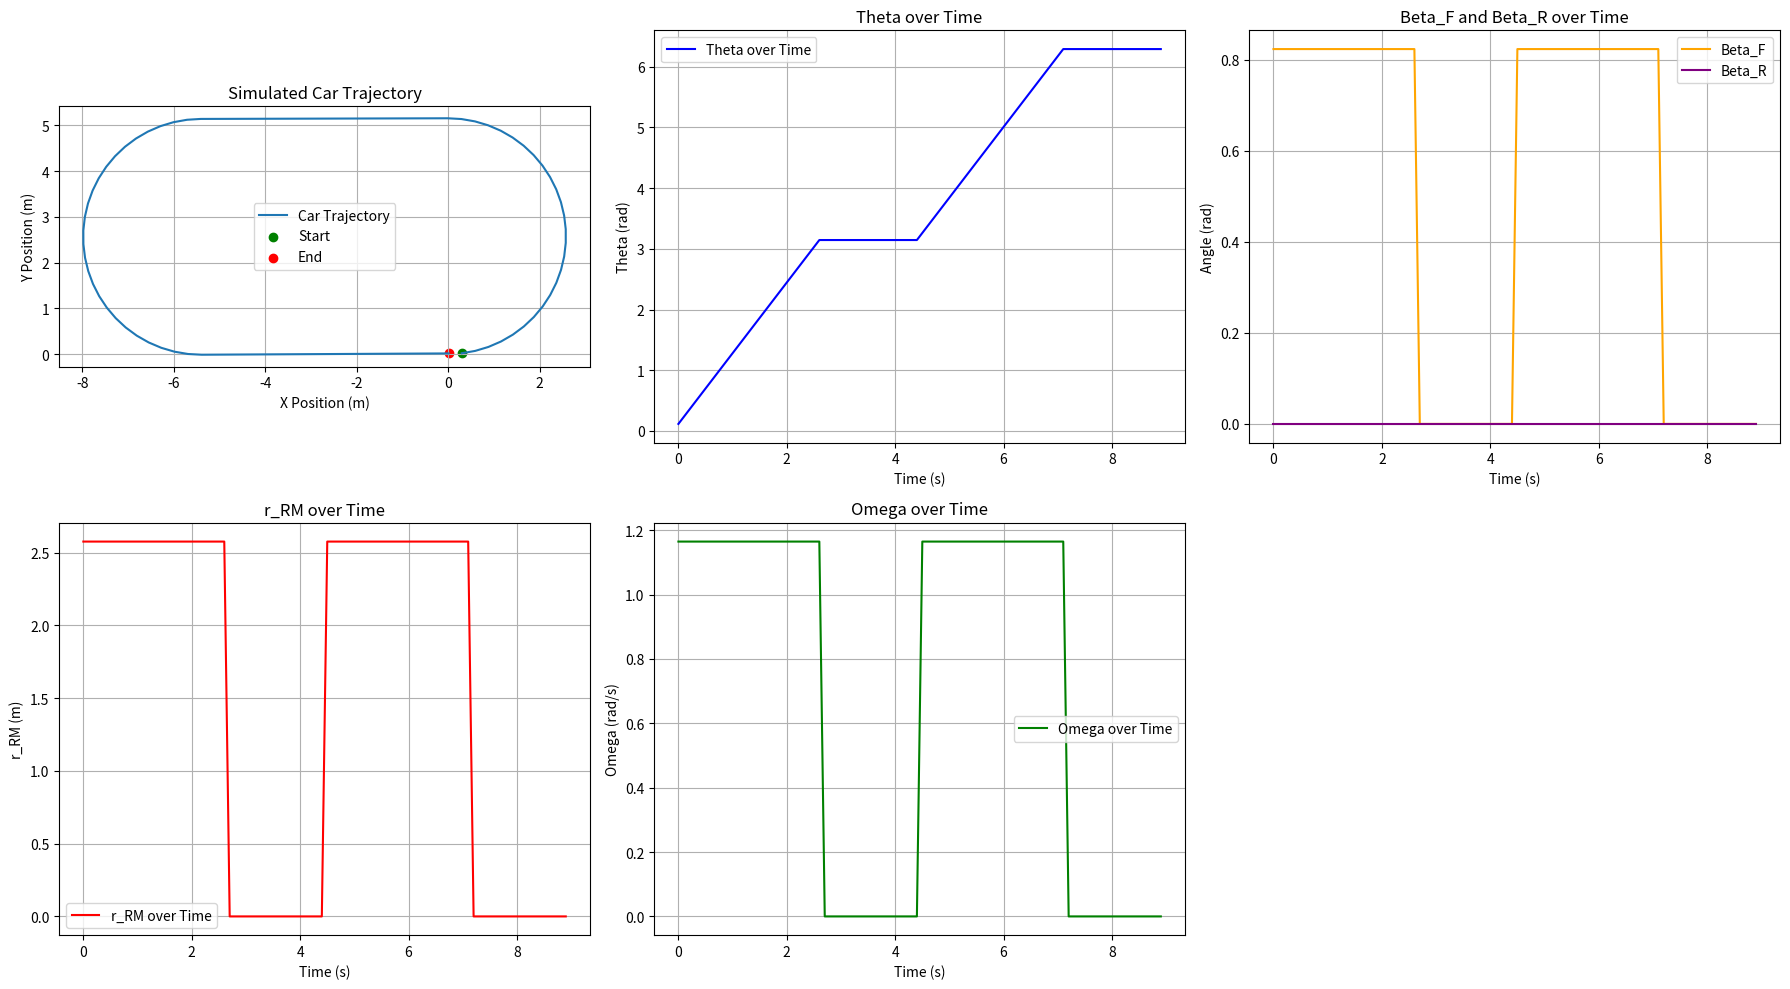

Reproduce this figure in Python.
import matplotlib.pyplot as plt
import numpy as np

# Constants
wheel_contact_points_x = 2.0
r_b = 2.78  # Wheelbase
vFL, vFR = 3.0, 3.0  # Front left and right wheel speeds
vRL, vRR = 3.0, 3.0  # Rear left and right wheel speeds

# Average speed of rear wheels
v = (vRL + vRR) / 2

# Time settings
dt = 0.1  # Time step

# Initialize state variables
x, y, theta = 0.0, 0.0, 0.0
beta_R = 0.0  # Initial rear wheel angle (no steering)
beta_F = 1.0  # Initial front wheel angle for turning

# Arrays to store the simulation results
x_list, y_list, theta_list, r_RM_list, beta_F_list, beta_R_list, omega_list, velocity_list = [], [], [], [], [], [], [], []

# Simulation loop setup
turn_radius = 5.0  # Turning radius for quarter circle
turn_angle = np.pi / 2  # Quarter circle turn in radians
turn_duration = turn_angle * (turn_radius / v)  # Time to complete a quarter turn
straight_length = 5.0  # Length of straight movement
straight_duration = straight_length / v + 0.1  # Time to move straight
maneuvers = [('turn', turn_duration), ('straight', straight_duration)] * 2  # Two turns, two straight lines

t = 0
while maneuvers:
    maneuver, duration = maneuvers.pop(0)
    if maneuver == 'turn':
        # Adjust beta_F for turning
        beta_F = np.arctan((turn_radius - wheel_contact_points_x) / r_b)
    else:
        # Set beta_F to zero for straight line
        beta_F = 0

    end_time = t + duration
    while t < end_time:
        # Calculate omega
        omega = (v / r_b) * (np.cos(beta_R) * (np.tan(beta_F) - np.tan(beta_R)))
        if omega != 0:
            r_RM = v / omega
        else:
            r_RM = 0

        # Update vehicle state
        x += v * dt * np.cos(beta_R + theta + omega * dt / 2)
        y += v * dt * np.sin(beta_R + theta + omega * dt / 2)
        theta += omega * dt

        # Save the state
        x_list.append(x)
        y_list.append(y)
        theta_list.append(theta)
        r_RM_list.append(r_RM)
        beta_F_list.append(beta_F)
        beta_R_list.append(beta_R)
        omega_list.append(omega)
        velocity_list.append(v)

        t += dt  # Increment time

# Plotting the trajectory and other data

plt.figure(figsize=(18, 10))

plt.subplot(2, 3, 1)
plt.plot(x_list, y_list, label='Car Trajectory')
plt.scatter(x_list[0], y_list[0], color='green', label='Start')
plt.scatter(x_list[-1], y_list[-1], color='red', label='End')
plt.title("Simulated Car Trajectory")
plt.xlabel('X Position (m)')
plt.ylabel('Y Position (m)')
plt.legend()
plt.grid(True)
plt.gca().set_aspect('equal', adjustable='box')

# Theta plot
plt.subplot(2, 3, 2)
plt.plot(np.arange(len(theta_list)) * dt, theta_list, label='Theta over Time', color='blue')
plt.title('Theta over Time')
plt.xlabel('Time (s)')
plt.ylabel('Theta (rad)')
plt.grid(True)
plt.legend()

# Beta_F and Beta_R plot
plt.subplot(2, 3, 3)
plt.plot(np.arange(len(beta_F_list)) * dt, beta_F_list, label='Beta_F', color='orange')
plt.plot(np.arange(len(beta_R_list)) * dt, beta_R_list, label='Beta_R', color='purple')
plt.title('Beta_F and Beta_R over Time')
plt.xlabel('Time (s)')
plt.ylabel('Angle (rad)')
plt.grid(True)
plt.legend()

# r_RM plot
plt.subplot(2, 3, 4)
plt.plot(np.arange(len(r_RM_list)) * dt, r_RM_list, label='r_RM over Time', color='red')
plt.title('r_RM over Time')
plt.xlabel('Time (s)')
plt.ylabel('r_RM (m)')
plt.grid(True)
plt.legend()

# Omega plot
plt.subplot(2, 3, 5)
plt.plot(np.arange(len(omega_list)) * dt, omega_list, label='Omega over Time', color='green')
plt.title('Omega over Time')
plt.xlabel('Time (s)')
plt.ylabel('Omega (rad/s)')
plt.grid(True)
plt.legend()

plt.tight_layout()
plt.show()
